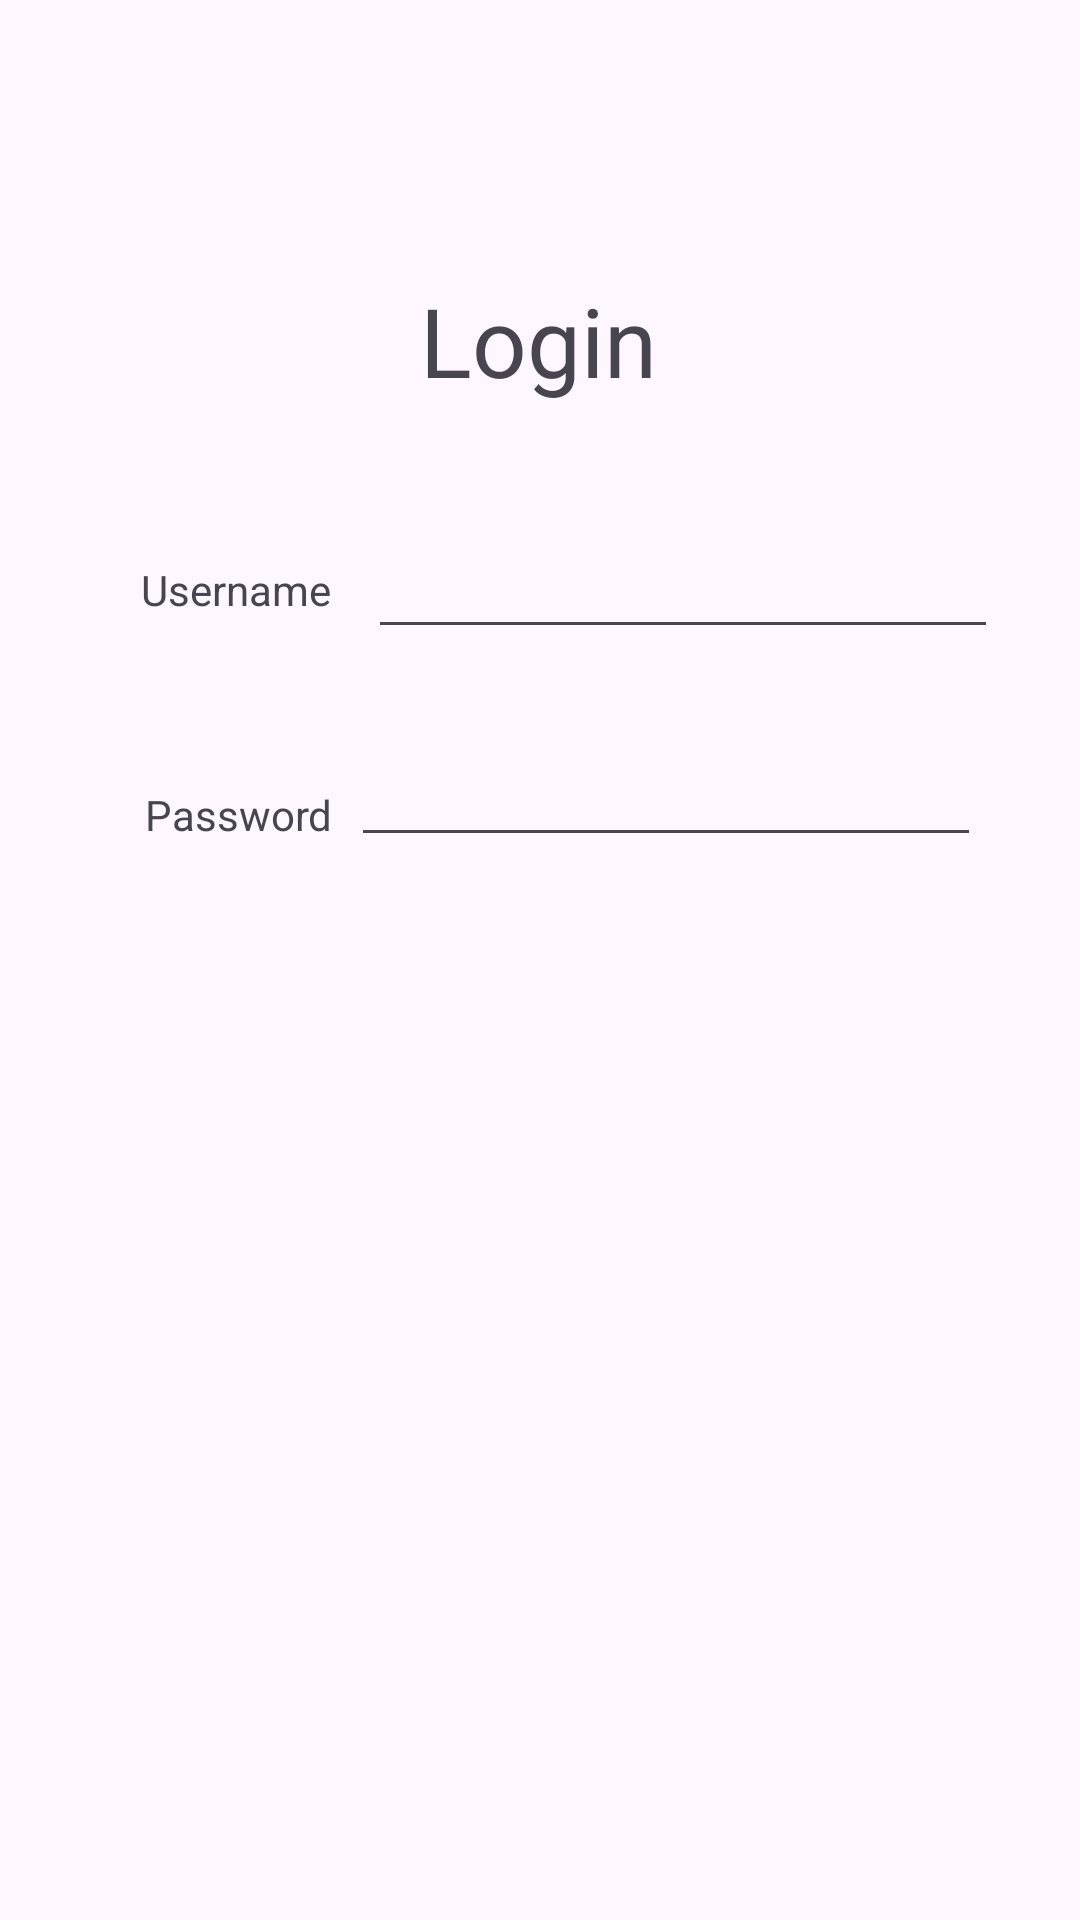

Produce the Android XML layout that renders to this screen, including the resource entries it uses.
<!-- AndroidManifest.xml: application theme Theme.KOKOK -->
<!-- res/layout/activity_login.xml -->
<?xml version="1.0" encoding="utf-8"?>
<androidx.constraintlayout.widget.ConstraintLayout xmlns:android="http://schemas.android.com/apk/res/android"
    xmlns:app="http://schemas.android.com/apk/res-auto"
    xmlns:tools="http://schemas.android.com/tools"
    android:id="@+id/main"
    android:layout_width="match_parent"
    android:layout_height="match_parent"
    tools:context=".Login">

    <TextView
        android:id="@+id/textView3"
        android:layout_width="wrap_content"
        android:layout_height="wrap_content"
        android:layout_marginTop="92dp"
        android:text="@string/Login"
        android:textSize="32sp"
        app:layout_constraintEnd_toEndOf="parent"
        app:layout_constraintHorizontal_bias="0.498"
        app:layout_constraintStart_toStartOf="parent"
        app:layout_constraintTop_toTopOf="parent" />

    <TextView
        android:id="@+id/textView4"
        android:layout_width="wrap_content"
        android:layout_height="wrap_content"
        android:layout_marginTop="52dp"
        android:text="@string/username"
        app:layout_constraintEnd_toEndOf="parent"
        app:layout_constraintHorizontal_bias="0.158"
        app:layout_constraintStart_toStartOf="parent"
        app:layout_constraintTop_toBottomOf="@+id/textView3" />

    <TextView
        android:id="@+id/textView6"
        android:layout_width="wrap_content"
        android:layout_height="wrap_content"
        android:layout_marginTop="56dp"
        android:text="@string/password"
        app:layout_constraintEnd_toEndOf="parent"
        app:layout_constraintHorizontal_bias="0.163"
        app:layout_constraintStart_toStartOf="parent"
        app:layout_constraintTop_toBottomOf="@+id/textView4" />

    <EditText
        android:id="@+id/editTextTextEmailAddress"
        android:layout_width="wrap_content"
        android:layout_height="wrap_content"
        android:layout_marginStart="12dp"
        android:layout_marginTop="40dp"
        android:ems="10"
        android:inputType="textEmailAddress"
        app:layout_constraintEnd_toEndOf="parent"
        app:layout_constraintHorizontal_bias="0.014"
        app:layout_constraintStart_toEndOf="@+id/textView4"
        app:layout_constraintTop_toBottomOf="@+id/textView3" />

    <EditText
        android:id="@+id/editTextTextPassword2"
        android:layout_width="wrap_content"
        android:layout_height="wrap_content"
        android:layout_marginTop="28dp"
        android:ems="10"
        android:inputType="textPassword"
        app:layout_constraintBottom_toBottomOf="parent"
        app:layout_constraintEnd_toEndOf="parent"
        app:layout_constraintHorizontal_bias="0.158"
        app:layout_constraintStart_toEndOf="@+id/textView6"
        app:layout_constraintTop_toBottomOf="@+id/editTextTextEmailAddress"
        app:layout_constraintVertical_bias="0.0" />

    <Button
        android:id="@+id/button9"
        android:layout_width="wrap_content"
        android:layout_height="wrap_content"
        android:layout_marginStart="88dp"
        android:layout_marginTop="391dp"
        android:layout_marginBottom="292dp"
        android:text="@string/Login"
        app:layout_constraintBottom_toBottomOf="parent"
        app:layout_constraintEnd_toStartOf="@+id/button10"
        app:layout_constraintHorizontal_bias="0.0"
        app:layout_constraintStart_toStartOf="parent"
        app:layout_constraintTop_toTopOf="parent" />

    <Button
        android:id="@+id/button10"
        android:layout_width="wrap_content"
        android:layout_height="wrap_content"
        android:layout_marginTop="391dp"
        android:layout_marginEnd="88dp"
        android:layout_marginBottom="292dp"
        android:text="@string/register"
        app:layout_constraintBottom_toBottomOf="parent"
        app:layout_constraintEnd_toEndOf="parent"
        app:layout_constraintTop_toTopOf="parent" />

    <TextView
        android:id="@+id/textView7"
        android:layout_width="wrap_content"
        android:layout_height="wrap_content"
        android:layout_marginStart="65dp"
        android:layout_marginTop="315dp"
        android:layout_marginEnd="233dp"
        android:layout_marginBottom="397dp"
        android:clickable="true"
        android:text="@string/Forget"
        app:layout_constraintBottom_toBottomOf="parent"
        app:layout_constraintEnd_toEndOf="parent"
        app:layout_constraintStart_toStartOf="parent"
        app:layout_constraintTop_toTopOf="parent" />

</androidx.constraintlayout.widget.ConstraintLayout>
<!-- resources referenced by this layout -->
<resources>
  <string name="Forget"><u>Forget Password?</u></string>
  <string name="Login">Login</string>
  <string name="password">Password</string>
  <string name="register">Register</string>
  <string name="username">Username</string>
  <style name="Theme.KOKOK" parent="Base.Theme.KOKOK" />
  <style name="Base.Theme.KOKOK" parent="Theme.Material3.DayNight.NoActionBar">
          
          
      </style>
</resources>
